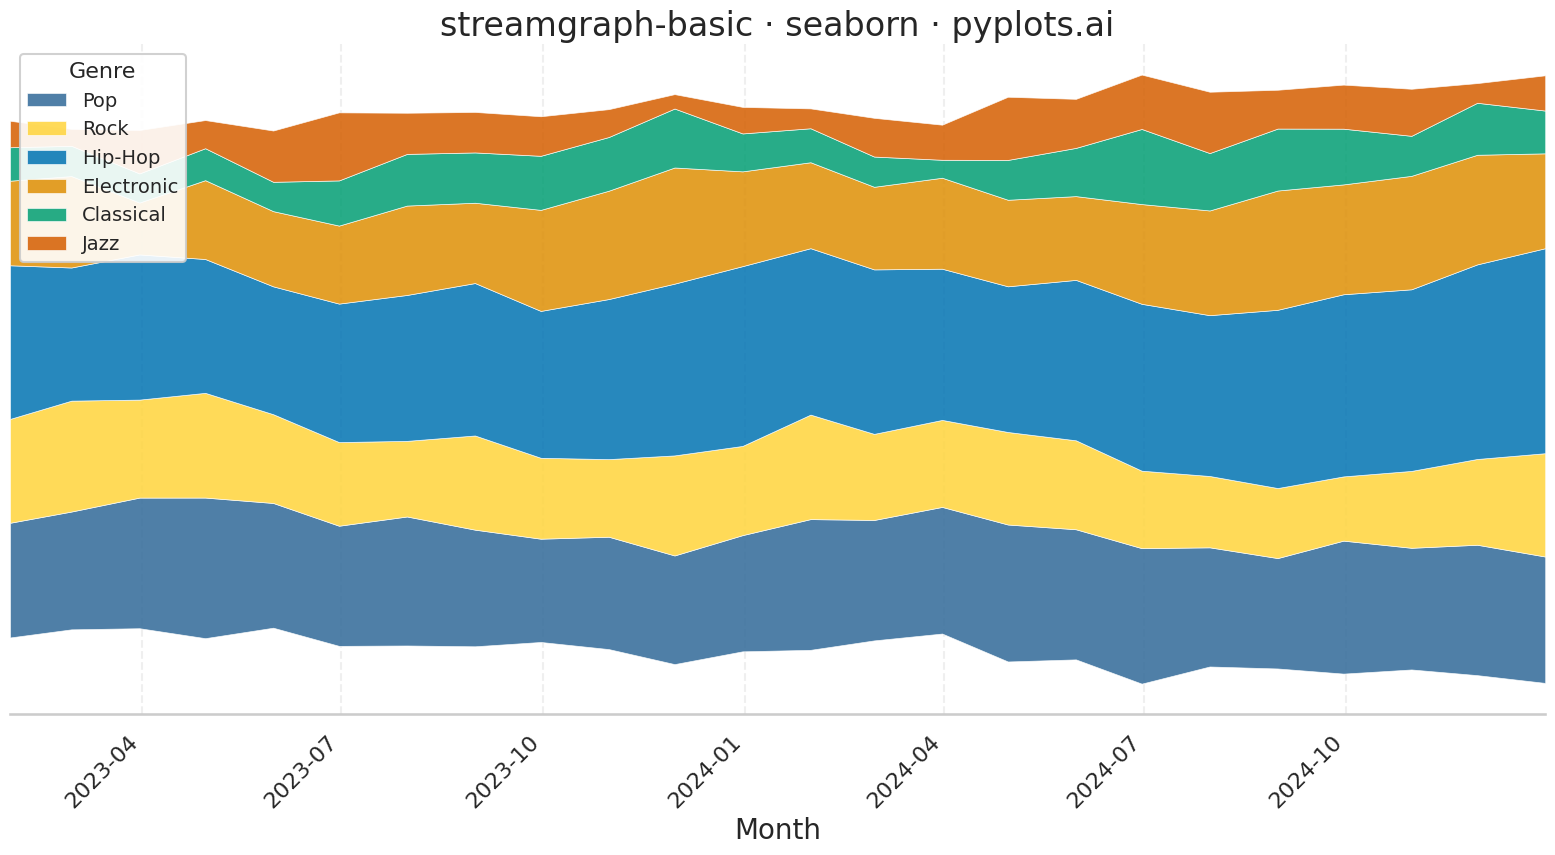

Write the Python code that produced this figure.
""" pyplots.ai
streamgraph-basic: Basic Stream Graph
Library: seaborn 0.13.2 | Python 3.13.11
Quality: 92/100 | Created: 2025-12-23
"""

import matplotlib.pyplot as plt
import numpy as np
import pandas as pd
import seaborn as sns


# Set seaborn theme for consistent styling
sns.set_theme(style="whitegrid", context="talk", font_scale=1.2)

# Data - Monthly streaming hours by music genre over 2 years
np.random.seed(42)

months = pd.date_range("2023-01", periods=24, freq="ME")
genres = ["Pop", "Rock", "Hip-Hop", "Electronic", "Classical", "Jazz"]

# Generate realistic streaming data with seasonal patterns
data = {}
for i, genre in enumerate(genres):
    base = [40, 35, 50, 30, 15, 12][i]
    trend = np.linspace(0, [10, -5, 15, 8, 2, 5][i], 24)
    seasonal = 5 * np.sin(np.linspace(0, 4 * np.pi, 24) + i)
    noise = np.random.randn(24) * 3
    data[genre] = np.maximum(base + trend + seasonal + noise, 5)

df = pd.DataFrame(data, index=months)

# Create long-form data for seaborn
df_long = df.reset_index().melt(id_vars="index", var_name="Genre", value_name="Hours")
df_long.rename(columns={"index": "Month"}, inplace=True)

# Pivot to wide format for stackplot calculation
df_pivot = df_long.pivot(index="Month", columns="Genre", values="Hours")
df_pivot = df_pivot[genres]  # Ensure consistent order

# Create stacked values for streamgraph (centered baseline)
values = df_pivot.values
cumsum = np.cumsum(values, axis=1)
total = cumsum[:, -1]
baseline = -total / 2  # Center around x-axis

# Create upper and lower bounds for each genre
lowers = np.column_stack([baseline + cumsum[:, i] - values[:, i] for i in range(len(genres))])
uppers = np.column_stack([baseline + cumsum[:, i] for i in range(len(genres))])

# Create figure using seaborn-styled matplotlib
fig, ax = plt.subplots(figsize=(16, 9))

# Use seaborn color palette - Python colors first, then colorblind-safe
palette = ["#306998", "#FFD43B"] + sns.color_palette("colorblind", n_colors=4).as_hex()

# Fill between for each genre layer
for i in range(len(genres)):
    ax.fill_between(
        df_pivot.index,
        lowers[:, i],
        uppers[:, i],
        label=genres[i],
        color=palette[i],
        alpha=0.85,
        edgecolor="white",
        linewidth=0.5,
    )

# Styling with seaborn aesthetics
ax.set_xlabel("Month", fontsize=20)
ax.set_title("streamgraph-basic · seaborn · pyplots.ai", fontsize=24)
ax.tick_params(axis="both", labelsize=16)

# Remove y-axis ticks (streamgraph focuses on relative proportions)
ax.set_yticks([])
ax.set_ylabel("")

# Format x-axis dates
ax.set_xlim(df_pivot.index[0], df_pivot.index[-1])
fig.autofmt_xdate(rotation=45)

# Legend using seaborn styling
ax.legend(loc="upper left", fontsize=14, framealpha=0.9, title="Genre", title_fontsize=16)

# Use seaborn's despine for cleaner look
sns.despine(ax=ax, left=True, bottom=False)

# Subtle grid on x-axis only
ax.grid(True, axis="x", alpha=0.3, linestyle="--")
ax.set_axisbelow(True)

plt.tight_layout()
plt.savefig("plot.png", dpi=300, bbox_inches="tight")
